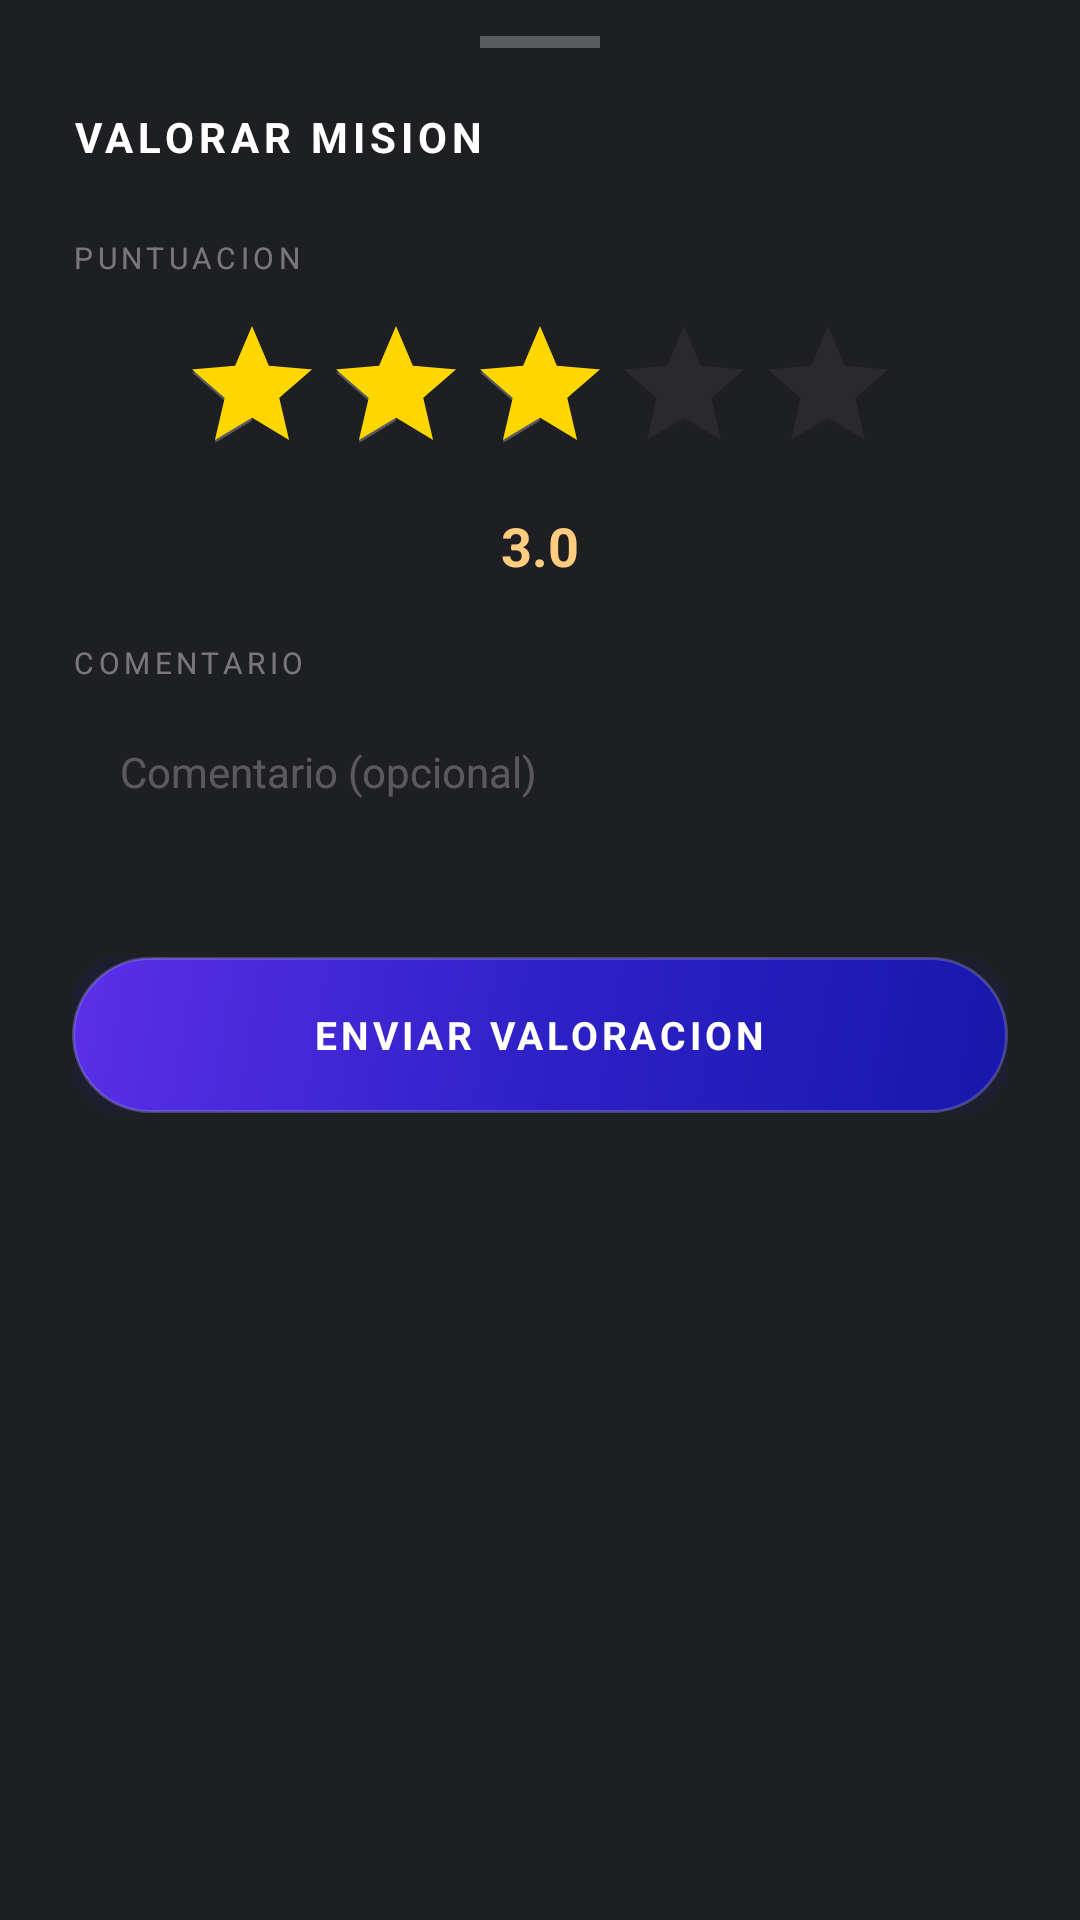

Android layout source for this screen:
<!-- AndroidManifest.xml: application theme Theme.COSMOS -->
<!-- res/layout/bottomsheet_rate.xml -->
<?xml version="1.0" encoding="utf-8"?>
<LinearLayout xmlns:android="http://schemas.android.com/apk/res/android"
    android:layout_width="match_parent"
    android:layout_height="wrap_content"
    android:orientation="vertical"
    android:background="#1E1F22"
    android:paddingBottom="32dp">

    
    <View
        android:layout_width="40dp"
        android:layout_height="4dp"
        android:layout_gravity="center_horizontal"
        android:layout_marginTop="12dp"
        android:layout_marginBottom="20dp"
        android:background="#44FFFFFF" />

    
    <TextView
        android:layout_width="match_parent"
        android:layout_height="wrap_content"
        android:paddingHorizontal="24dp"
        android:layout_marginBottom="24dp"
        android:text="@string/rate_mission"
        android:textColor="@android:color/white"
        android:textSize="14sp"
        android:textStyle="bold"
        android:letterSpacing="0.12" />

    
    <TextView
        android:layout_width="wrap_content"
        android:layout_height="wrap_content"
        android:layout_marginHorizontal="24dp"
        android:layout_marginBottom="12dp"
        android:text="@string/label_score"
        android:textColor="#66FFFFFF"
        android:textSize="10sp"
        android:letterSpacing="0.15" />

    
    <RatingBar
        android:id="@+id/ratingBar"
        style="?android:attr/ratingBarStyle"
        android:layout_width="wrap_content"
        android:layout_height="wrap_content"
        android:layout_gravity="center_horizontal"
        android:numStars="5"
        android:stepSize="0.5"
        android:rating="3"
        android:progressTint="#FFD700"
        android:secondaryProgressTint="#44FFFFFF" />

    
    <TextView
        android:id="@+id/tvRatingValue"
        android:layout_width="wrap_content"
        android:layout_height="wrap_content"
        android:layout_gravity="center_horizontal"
        android:layout_marginTop="8dp"
        android:text="3.0"
        android:textColor="#FFCC80"
        android:textSize="18sp"
        android:textStyle="bold" />

    
    <TextView
        android:layout_width="wrap_content"
        android:layout_height="wrap_content"
        android:layout_marginHorizontal="24dp"
        android:layout_marginTop="20dp"
        android:layout_marginBottom="8dp"
        android:text="@string/label_comment"
        android:textColor="#66FFFFFF"
        android:textSize="10sp"
        android:letterSpacing="0.15" />

    
    <EditText
        android:id="@+id/etRateComment"
        android:layout_width="match_parent"
        android:layout_height="wrap_content"
        android:layout_marginHorizontal="24dp"
        android:background="@drawable/bg_field_glass"
        android:hint="@string/hint_comment_optional"
        android:textColorHint="#44FFFFFF"
        android:textColor="@android:color/white"
        android:textSize="14sp"
        android:paddingHorizontal="16dp"
        android:paddingVertical="12dp"
        android:inputType="textMultiLine|textCapSentences"
        android:minLines="2"
        android:maxLines="4"
        android:gravity="top" />

    
    <LinearLayout
        android:id="@+id/btnSubmitRate"
        android:layout_width="match_parent"
        android:layout_height="52dp"
        android:layout_marginHorizontal="24dp"
        android:layout_marginTop="24dp"
        android:orientation="horizontal"
        android:gravity="center"
        android:background="@drawable/bg_fab_cosmos"
        android:clickable="true"
        android:focusable="true">

        <TextView
            android:layout_width="wrap_content"
            android:layout_height="wrap_content"
            android:text="@string/btn_send_rate"
            android:textColor="#FFFFFF"
            android:textSize="13sp"
            android:textStyle="bold"
            android:letterSpacing="0.10" />

    </LinearLayout>

</LinearLayout>
<!-- resources referenced by this layout -->
<resources>
  <!-- drawable bg_fab_cosmos (drawable) -->
  <?xml version="1.0" encoding="utf-8"?>
  <ripple xmlns:android="http://schemas.android.com/apk/res/android"
      android:color="#44C4BCFF">
  
      
      <item android:id="@android:id/background">
          <layer-list>
  
              <item android:left="-4dp" android:top="-4dp" android:right="-4dp" android:bottom="-4dp">
                  <shape android:shape="rectangle">
                      <corners android:radius="34dp" />
                      <solid android:color="#181717AB" />
                  </shape>
              </item>
  
              
              <item>
                  <shape android:shape="rectangle">
                      <corners android:radius="28dp" />
                      <gradient
                          android:startColor="#1717AB"
                          android:centerColor="#2E21C7"
                          android:endColor="#5B2FE8"
                          android:angle="135" />
                      <stroke
                          android:width="1dp"
                          android:color="#44C4BCFF" />
                  </shape>
              </item>
  
          </layer-list>
      </item>
  
  </ripple>
  <string name="btn_send_rate">ENVIAR VALORACION</string>
  <string name="hint_comment_optional">Comentario (opcional)</string>
  <string name="label_comment">COMENTARIO</string>
  <string name="label_score">PUNTUACION</string>
  <string name="rate_mission">VALORAR MISION</string>
  <style name="Theme.COSMOS" parent="Base.Theme.COSMOS" />
  <style name="Base.Theme.COSMOS" parent="Theme.Material3.DayNight.NoActionBar">
          <item name="colorPrimary">@color/app_color</item>
          <item name="colorAccent">@color/app_color</item>
          <item name="android:textColorHighlight">#331717AB</item>
          <item name="android:colorControlActivated">@color/app_color</item>
  
      </style>
  <color name="app_color">#1717AB</color>
</resources>
